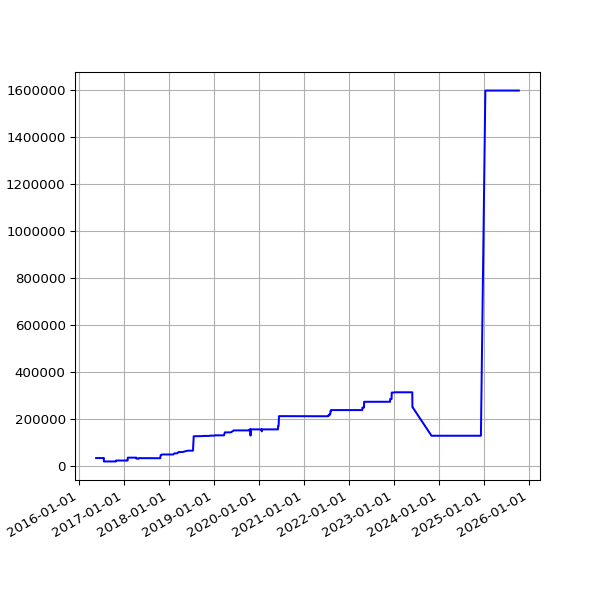

The file beside this chart, header and first rows:
date, value
2016-05-21 02:35:26 +0100, 32077
2016-05-22 02:40:10 +0100, 32077
2016-05-23 02:44:24 +0100, 32077
2016-05-24 02:38:17 +0100, 32077
2016-05-25 02:25:39 +0100, 32077
2016-05-27 03:44:21 +0100, 32077
2016-05-31 02:25:39 +0100, 32077
2016-06-01 02:30:55 +0100, 32077
2016-06-02 02:24:09 +0100, 32077
2016-06-03 02:26:48 +0100, 32077
2016-06-04 02:34:11 +0100, 32077
2016-06-05 02:26:27 +0100, 32077
2016-06-08 02:31:20 +0100, 32077
2016-06-09 02:28:28 +0100, 32077
2016-06-10 02:36:42 +0100, 32077
2016-06-11 02:26:58 +0100, 32077
2016-06-12 02:22:27 +0100, 32077
2016-06-13 02:18:13 +0100, 32077
2016-06-14 02:19:27 +0100, 32077
2016-06-15 02:28:29 +0100, 32077
2016-06-16 02:25:53 +0100, 32077
2016-06-17 02:22:12 +0100, 32077
2016-06-18 02:21:26 +0100, 32077
2016-06-19 02:21:23 +0100, 32077
2016-06-20 02:26:06 +0100, 32077
2016-06-21 02:31:02 +0100, 32077
2016-06-22 02:21:58 +0100, 32077
2016-06-23 02:21:47 +0100, 32077
2016-06-24 02:35:07 +0100, 32077
2016-06-25 02:58:43 +0100, 32077
2016-06-26 02:29:30 +0100, 32077
2016-06-27 02:37:26 +0100, 32077
2016-06-28 02:46:05 +0100, 32077
2016-06-29 02:35:11 +0100, 32077
2016-06-30 02:25:08 +0100, 32077
2016-07-01 02:22:14 +0100, 32077
2016-07-02 02:27:18 +0100, 32077
2016-07-03 02:21:16 +0100, 32077
2016-07-04 02:31:56 +0100, 32077
2016-07-05 02:23:39 +0100, 32077
2016-07-06 02:42:54 +0100, 32077
2016-07-07 02:23:52 +0100, 32077
2016-07-08 02:32:38 +0100, 32077
2016-07-09 02:23:55 +0100, 32077
2016-07-10 02:22:14 +0100, 32077
2016-07-11 02:22:40 +0100, 32077
2016-07-12 02:24:02 +0100, 32077
2016-07-13 02:36:30 +0100, 32077
2016-07-14 02:25:20 +0100, 32077
2016-07-15 13:45:58 +0100, 32077
2016-07-16 02:32:43 +0100, 32077
2016-07-17 02:44:07 +0100, 32077
2016-07-18 02:47:28 +0100, 32077
2016-07-19 02:34:10 +0100, 32077
2016-07-20 02:34:28 +0100, 32077
2016-07-21 02:57:41 +0100, 32077
2016-07-22 02:35:07 +0100, 32662
2016-07-23 02:32:54 +0100, 17602
2016-07-24 02:33:49 +0100, 17602
2016-07-25 02:50:15 +0100, 17602
... 2,367 more rows
